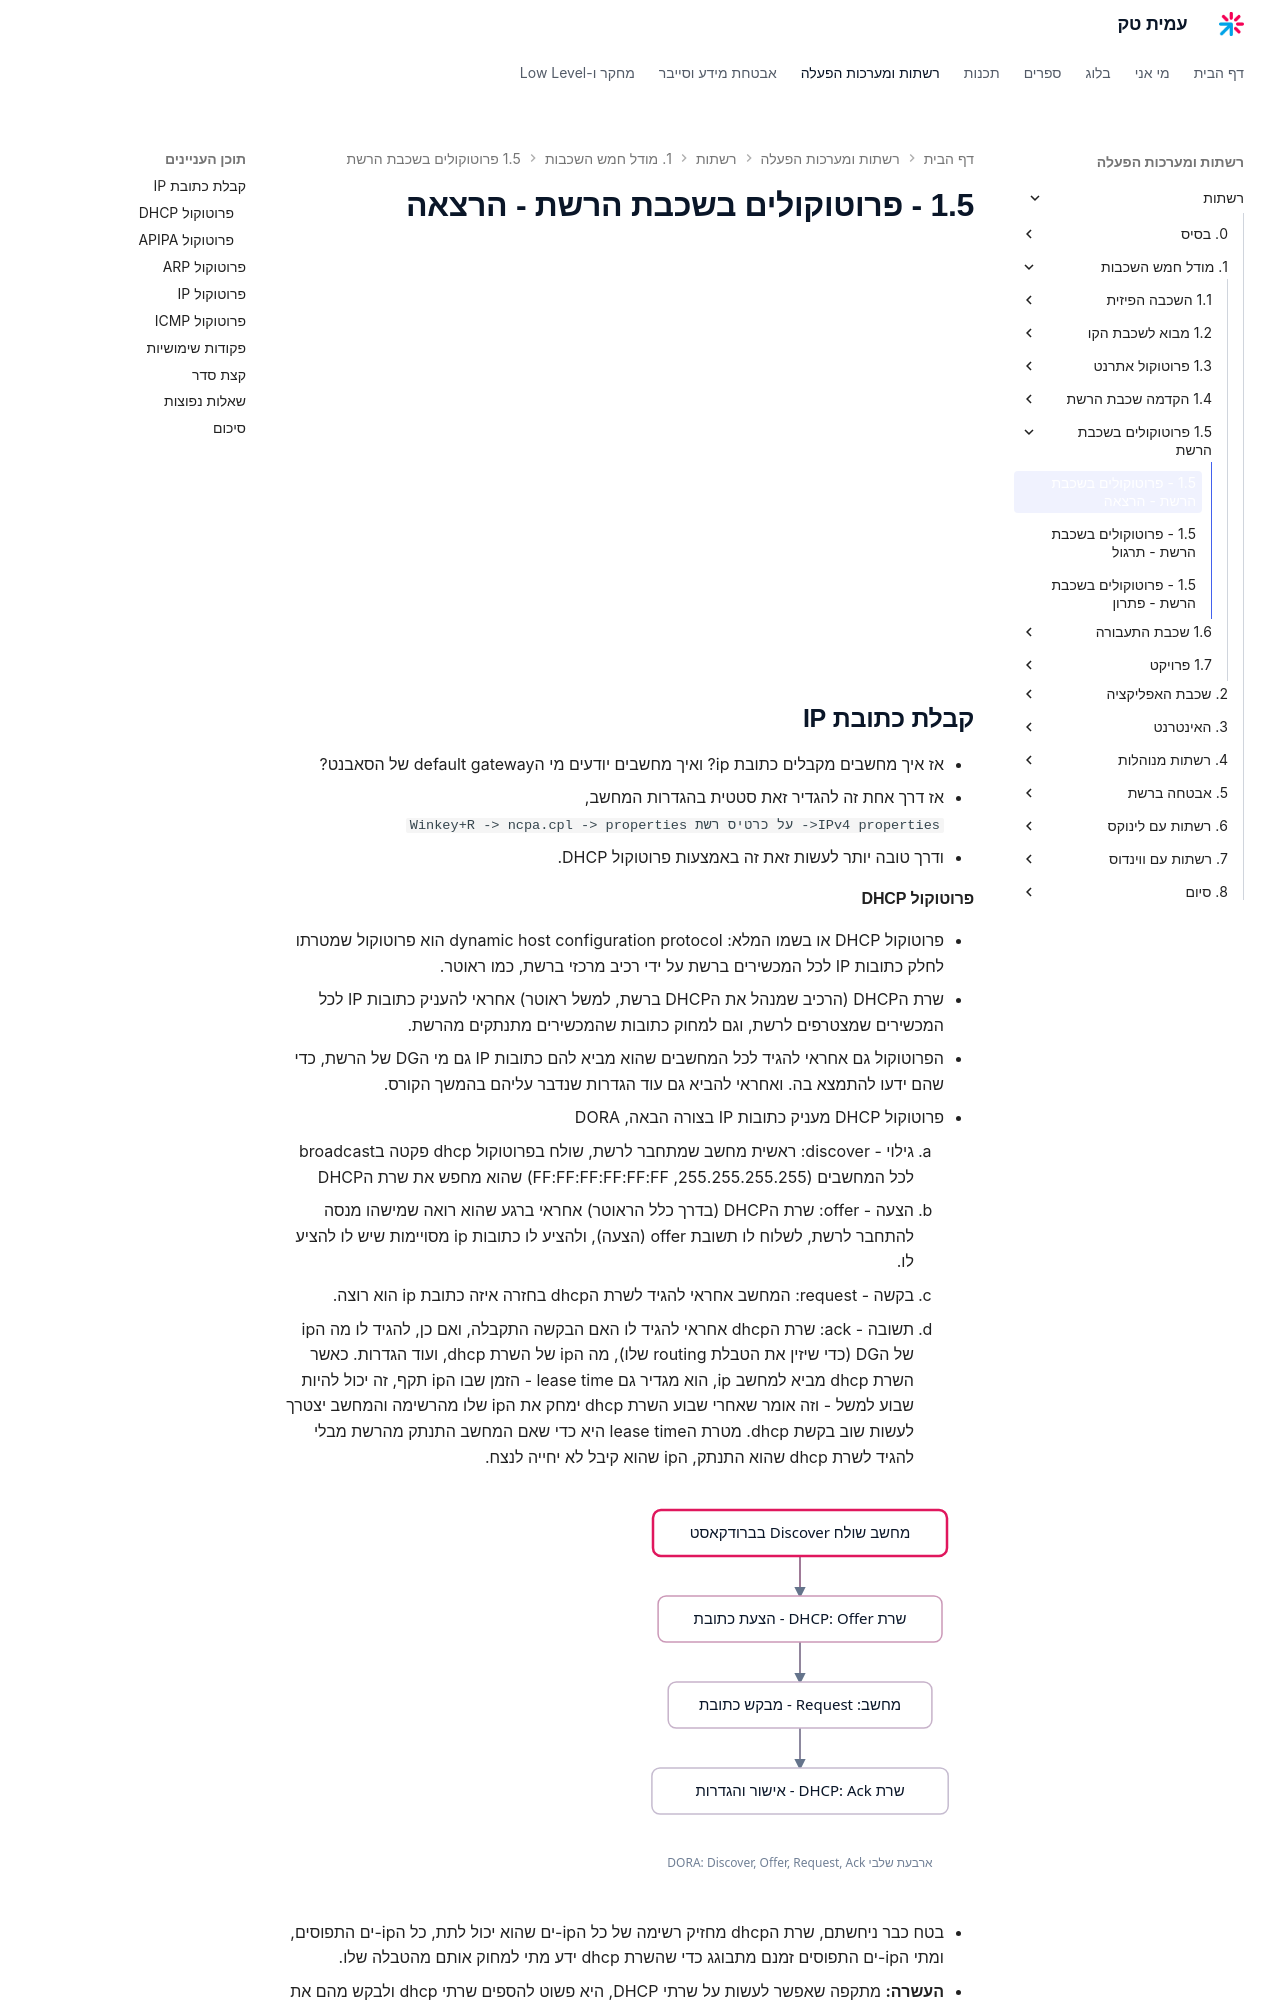

repository: AmitPinchasi/amittech · page: רשתות/1. מודל הOSI/1.5 - פרוטוקולים בשכבת הרשת/1.5 - פרוטוקולים בשכבת הרשת - הרצאה/index.html · generator: mkdocs

<div style="position: relative; padding-bottom: 56.25%; height: 0; overflow: hidden; margin-bottom: 20px;">
  <iframe src="https://www.youtube.com/embed/v4RkKoiUG6s" style="position: absolute; top: 0; left: 0; width: 100%; height: 100%; border: 0;" allowfullscreen></iframe>
</div>

## קבלת כתובת IP
- אז איך מחשבים מקבלים כתובת ip? ואיך מחשבים יודעים מי הdefault gateway של הסאבנט?
- אז דרך אחת זה להגדיר זאת סטטית בהגדרות המחשב,
`Winkey+R -> ncpa.cpl -> properties על כרטיס רשת ->IPv4 properties`
- ודרך טובה יותר לעשות זאת זה באמצעות פרוטוקול DHCP.
#### פרוטוקול DHCP
- פרוטוקול DHCP או בשמו המלא: dynamic host configuration protocol הוא פרוטוקול שמטרתו לחלק כתובות IP לכל המכשירים ברשת על ידי רכיב מרכזי ברשת, כמו ראוטר. 
- שרת הDHCP (הרכיב שמנהל את הDHCP ברשת, למשל ראוטר) אחראי להעניק כתובות IP לכל המכשירים שמצטרפים לרשת, וגם למחוק כתובות שהמכשירים מתנתקים מהרשת.
- הפרוטוקול גם אחראי להגיד לכל המחשבים שהוא מביא להם כתובות IP גם מי הDG של הרשת, כדי שהם ידעו להתמצא בה. ואחראי להביא גם עוד הגדרות שנדבר עליהם בהמשך הקורס.
- פרוטוקול DHCP מעניק כתובות IP בצורה הבאה, DORA
	1. גילוי - discover: ראשית מחשב שמתחבר לרשת, שולח בפרוטוקול dhcp פקטה בbroadcast לכל המחשבים (255.255.255.255, FF:FF:FF:FF:FF:FF) שהוא מחפש את שרת הDHCP
	2. הצעה - offer: שרת הDHCP (בדרך כלל הראוטר) אחראי ברגע שהוא רואה שמישהו מנסה להתחבר לרשת, לשלוח לו תשובת offer (הצעה), ולהציע לו כתובות ip מסויימות שיש לו להציע לו.
	3. בקשה - request: המחשב אחראי להגיד לשרת הdhcp בחזרה איזה כתובת ip הוא רוצה.
	4. תשובה - ack: שרת הdhcp אחראי להגיד לו האם הבקשה התקבלה, ואם כן, להגיד לו מה הip של הDG (כדי שיזין את הטבלת routing שלו), מה הip של השרת dhcp, ועוד הגדרות. כאשר השרת dhcp מביא למחשב ip, הוא מגדיר גם lease time - הזמן שבו הip תקף, זה יכול להיות שבוע למשל - וזה אומר שאחרי שבוע השרת dhcp ימחק את הip שלו מהרשימה והמחשב יצטרך לעשות שוב בקשת dhcp. מטרת הlease time היא כדי שאם המחשב התנתק מהרשת מבלי להגיד לשרת dhcp שהוא התנתק, הip שהוא קיבל לא יחייה לנצח.

![תרשים זרימה הממחיש את ארבעת שלבי תהליך DORA בפרוטוקול DHCP - Discover, Offer, Request ו-Ack](../../../images/illustrations/net-1-5-dhcp-dora.svg)

- בטח כבר ניחשתם, שרת הdhcp מחזיק רשימה של כל הip-ים שהוא יכול לתת, כל הip-ים התפוסים, ומתי הip-ים התפוסים זמנם מתבוגג כדי שהשרת dhcp ידע מתי למחוק אותם מהטבלה שלו. 
  
- **העשרה:** מתקפה שאפשר לעשות על שרתי DHCP, היא פשוט להספים שרתי dhcp ולבקש מהם את כל הip-ים שיש להם בטבלה ובכך לתקוע את השרת dhcp ובכך כל מחשב שירצה להצטרף לרשת לא יוכל, כי כל הip-ים תפוסים. מתקפה זו נקראת dhcp starvation
- **העשרה:** עוד מתקפה שאפשר לעשות היא להתחזות לשרת dhcp ברשת, ואז כאשר מחשב ברשת יחפש את השרת dhcp, תוכלו לנסות לענות לו מהר יותר מהשרת dhcp האמיתי ובכך תוכלו לשלוח לו תשובות זדוניות משלכם - כמו למשל תוכלו להביא לו ערך של DG לא נכון, למשל תוכלו להגיד לו שהDG של הרשת הוא הip שלכם, ואז כל התעבורה שהוא לא ידע לנתב היא תגיע אליכם, ובכך תוכלו להסניף חלק מהתעבורה של המכשיר שתקפתם, וגם לשלוט בתעבורה שאתם מחזירים לו.  מתקפת זו נקראת dhcp spoofing
